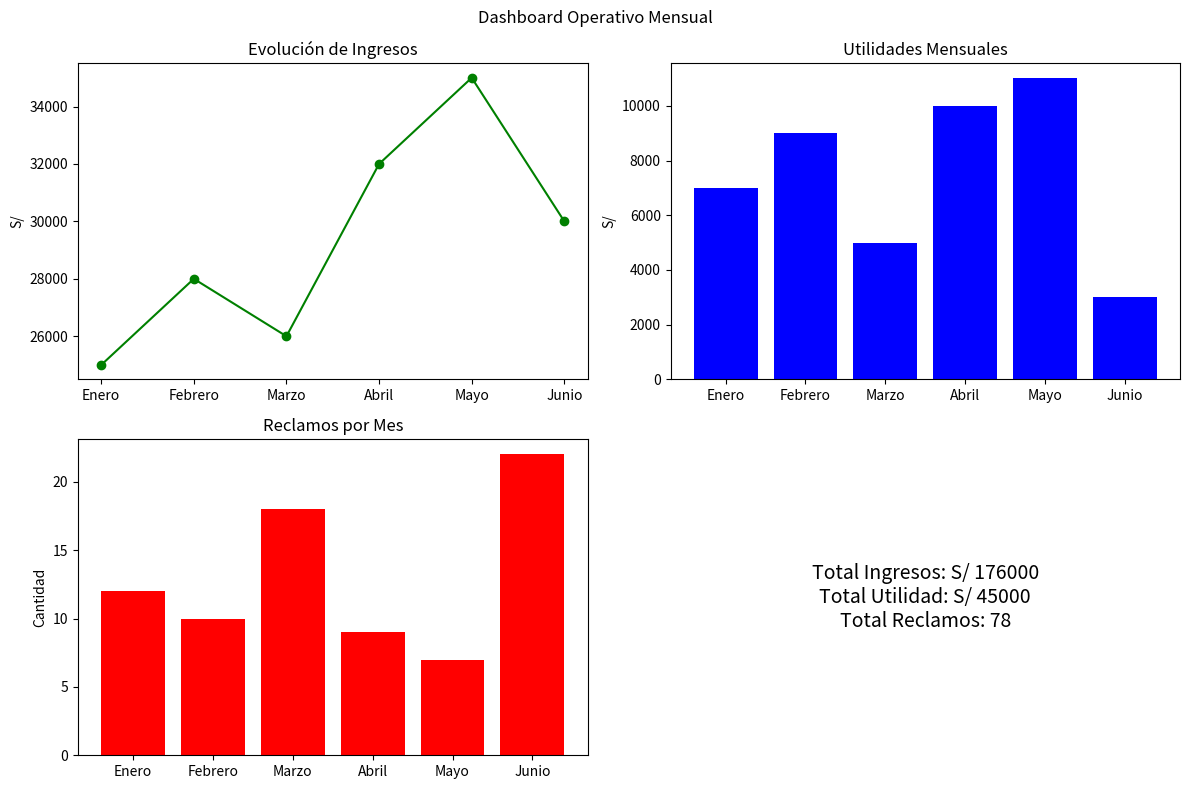

Recreate this plot in Python.
import pandas as pd
import matplotlib.pyplot as plt

# A. Construcción del análisis
datos_c6 = {
    'Mes': ['Enero', 'Febrero', 'Marzo', 'Abril', 'Mayo', 'Junio'],
    'Ingresos': [25000, 28000, 26000, 32000, 35000, 30000],
    'Gastos': [18000, 19000, 21000, 22000, 24000, 27000],
    'Clientes_nuevos': [80, 95, 90, 110, 125, 100],
    'Reclamos': [12, 10, 18, 9, 7, 22]
}
df_c6 = pd.DataFrame(datos_c6)

# Cálculos
df_c6['Utilidad'] = df_c6['Ingresos'] - df_c6['Gastos']
df_c6['Variacion_Ingresos_%'] = df_c6['Ingresos'].pct_change() * 100

mes_mayor_utilidad = df_c6.loc[df_c6['Utilidad'].idxmax(), 'Mes']
mes_mas_reclamos = df_c6.loc[df_c6['Reclamos'].idxmax(), 'Mes']

print(f"Mes con mayor utilidad: {mes_mayor_utilidad}")
print(f"Mes con más reclamos: {mes_mas_reclamos}")

# B. Dashboard
fig, axs = plt.subplots(2, 2, figsize=(12, 8))
fig.suptitle('Dashboard Operativo Mensual')

# 1. Ingresos
axs[0, 0].plot(df_c6['Mes'], df_c6['Ingresos'], marker='o', color='green')
axs[0, 0].set_title('Evolución de Ingresos')
axs[0, 0].set_ylabel('S/')

# 2. Utilidades
axs[0, 1].bar(df_c6['Mes'], df_c6['Utilidad'], color='blue')
axs[0, 1].set_title('Utilidades Mensuales')
axs[0, 1].set_ylabel('S/')

# 3. Reclamos
axs[1, 0].bar(df_c6['Mes'], df_c6['Reclamos'], color='red')
axs[1, 0].set_title('Reclamos por Mes')
axs[1, 0].set_ylabel('Cantidad')

# 4. Resumen
total_ingresos = df_c6['Ingresos'].sum()
total_utilidad = df_c6['Utilidad'].sum()
total_reclamos = df_c6['Reclamos'].sum()
texto_resumen = f"Total Ingresos: S/ {total_ingresos}\nTotal Utilidad: S/ {total_utilidad}\nTotal Reclamos: {total_reclamos}"
axs[1, 1].text(0.5, 0.5, texto_resumen, fontsize=14, ha='center', va='center')
axs[1, 1].axis('off')

plt.tight_layout()
plt.show()
